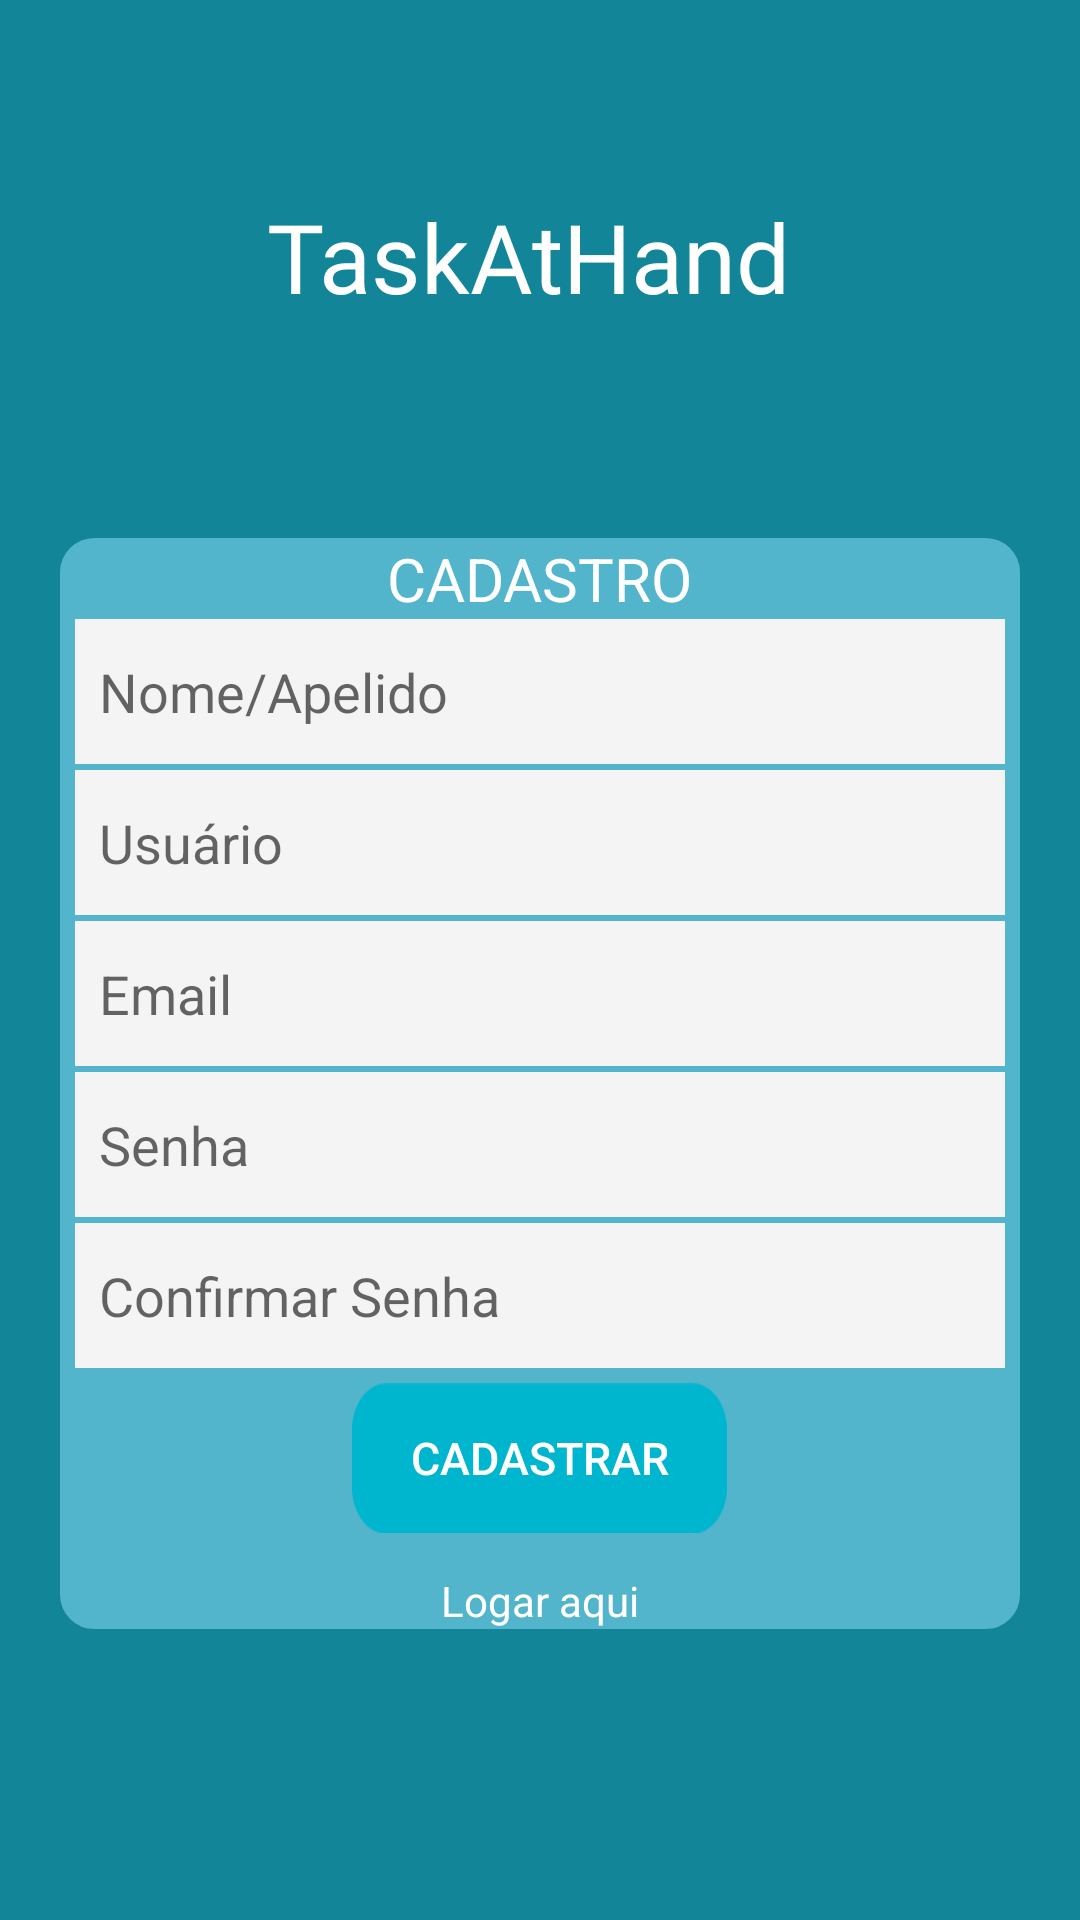

Produce the Android XML layout that renders to this screen, including the resource entries it uses.
<!-- AndroidManifest.xml: application theme AppTheme -->
<!-- res/layout/activity_register.xml -->
<?xml version="1.0" encoding="utf-8"?>
<android.support.constraint.ConstraintLayout
    xmlns:app="http://schemas.android.com/apk/res-auto"
    xmlns:android="http://schemas.android.com/apk/res/android"
    android:id="@+id/consLayout1"
    android:layout_width="match_parent"
    android:layout_height="match_parent"
    android:background="#138599">


    <android.support.constraint.Guideline
        android:id="@+id/verGuideline1"
        android:layout_width="wrap_content"
        android:layout_height="wrap_content"
        android:orientation="vertical"
        app:layout_constraintGuide_percent="0.10" />

    <android.support.constraint.Guideline
        android:id="@+id/verGuideline2"
        android:layout_width="wrap_content"
        android:layout_height="wrap_content"
        android:orientation="vertical"
        app:layout_constraintGuide_percent="0.90" />

    <android.support.constraint.Guideline
        android:id="@+id/horGuideline1"
        android:layout_width="wrap_content"
        android:layout_height="wrap_content"
        android:orientation="horizontal"
        app:layout_constraintGuide_percent="0.10" />

    <android.support.constraint.Guideline
        android:id="@+id/horGuideline2"
        android:layout_width="wrap_content"
        android:layout_height="wrap_content"
        android:orientation="horizontal"
        app:layout_constraintGuide_percent="0.20" />

    <android.support.constraint.Guideline
        android:id="@+id/horGuideline3"
        android:layout_width="wrap_content"
        android:layout_height="wrap_content"
        android:orientation="horizontal"
        app:layout_constraintGuide_percent="0.28" />

    <android.support.constraint.Guideline
        android:id="@+id/horGuideline4"
        android:layout_width="wrap_content"
        android:layout_height="wrap_content"
        android:orientation="horizontal"
        app:layout_constraintGuide_percent="100" />

    <android.support.constraint.Guideline
        android:id="@+id/horGuideline5"
        android:layout_width="wrap_content"
        android:layout_height="wrap_content"
        android:orientation="horizontal"
        app:layout_constraintGuide_percent="0.45" />

    <android.support.constraint.Guideline
        android:id="@+id/guideline"
        android:layout_width="wrap_content"
        android:layout_height="wrap_content"
        android:orientation="horizontal"
        app:layout_constraintGuide_percent="0.5" />

    <TextView
        android:id="@+id/monday"
        android:layout_width="wrap_content"
        android:layout_height="wrap_content"
        android:fontFamily="@font/luckiest_guy"
        android:text="TaskAtHand "
        android:textColor="#ffffff"
        android:textSize="32sp"
        app:layout_constraintHorizontal_bias="0.5"
        app:layout_constraintLeft_toLeftOf="parent"
        app:layout_constraintRight_toRightOf="parent"
        app:layout_constraintTop_toTopOf="@+id/horGuideline1" />
    <RelativeLayout
        android:id="@+id/layout1"
        android:layout_width="match_parent"
        android:layout_height="wrap_content"
        android:layout_marginLeft="20dp"
        android:layout_marginRight="20dp"
        android:background="@drawable/layout_bg_login"


        app:layout_constraintLeft_toLeftOf="@id/verGuideline1"
        app:layout_constraintRight_toRightOf="@id/verGuideline2"
        app:layout_constraintTop_toTopOf="@id/horGuideline3" >

        <TextView
            android:id="@+id/cadastro"
            android:textSize="20sp"
            android:layout_width="wrap_content"
            android:layout_height="wrap_content"
            android:layout_centerHorizontal="true"
            android:textColor="#ffffff"
            android:text="CADASTRO"/>

        <EditText
            android:id="@+id/nameRegister"
            android:layout_width="match_parent"
            android:layout_height="wrap_content"
            android:layout_below="@id/cadastro"
            android:layout_marginLeft="5dp"

            android:layout_marginRight="5dp"
            android:background="#f4f4f4"
            android:drawablePadding="20dp"
            android:hint="Nome/Apelido"
            android:inputType="textPersonName"
            android:paddingBottom="12dp"
            android:paddingLeft="8dp"
            android:paddingRight="12dp"
            android:paddingTop="12dp" />


        <EditText
            android:id="@+id/userRegister"
            android:layout_width="match_parent"
            android:layout_height="wrap_content"
            android:layout_marginTop="2dp"
            android:layout_marginLeft="5dp"
            android:layout_marginRight="5dp"
            android:background="#f4f4f4"
            android:inputType="text"
            android:drawablePadding="20dp"
            android:paddingLeft="8dp"
            android:paddingRight="12dp"
            android:paddingTop="12dp"
            android:paddingBottom="12dp"
            android:layout_below="@id/nameRegister"
            android:layout_alignParentLeft="true"

            android:hint="Usuário" />


        <EditText
            android:id="@+id/emailRegister"
            android:layout_width="match_parent"
            android:layout_height="wrap_content"

            android:layout_marginTop="2dp"
            android:layout_marginLeft="5dp"
            android:layout_marginRight="5dp"
            android:background="#f4f4f4"
            android:inputType="textEmailAddress"
            android:drawablePadding="20dp"
            android:paddingLeft="8dp"
            android:paddingRight="12dp"
            android:paddingTop="12dp"
            android:paddingBottom="12dp"
            android:layout_below="@id/userRegister"
            android:layout_alignParentLeft="true"
            android:hint="Email" />

        <EditText
            android:id="@+id/passwordRegister"
            android:layout_width="match_parent"
            android:layout_height="wrap_content"

            android:layout_marginTop="2dp"
            android:layout_marginLeft="5dp"
            android:layout_marginRight="5dp"
            android:background="#f4f4f4"
            android:inputType="textPassword"
            android:drawablePadding="20dp"
            android:paddingLeft="8dp"
            android:paddingRight="12dp"
            android:paddingTop="12dp"
            android:paddingBottom="12dp"
            android:layout_below="@id/emailRegister"
            android:layout_alignParentLeft="true"
            android:hint="Senha" />

        <EditText
            android:id="@+id/confirmPassword"
            android:hint="Confirmar Senha"
            android:layout_width="match_parent"
            android:layout_height="wrap_content"

            android:layout_marginTop="2dp"
            android:layout_marginLeft="5dp"
            android:layout_marginRight="5dp"
            android:background="#f4f4f4"
            android:inputType="textPassword"
            android:drawablePadding="20dp"
            android:paddingLeft="8dp"
            android:paddingRight="12dp"
            android:paddingTop="12dp"
            android:paddingBottom="12dp"
            android:layout_below="@id/passwordRegister"
            android:layout_alignParentLeft="true"/>


        <Button
            android:id="@+id/buttonRegister"
            android:layout_width="125dp"
            android:layout_height="50dp"
            android:layout_below="@id/confirmPassword"
            android:layout_marginTop="5dp"
            android:textColor="#ffffff"
            android:layout_marginBottom="5dp"
            android:textSize="15sp"
            android:background="@drawable/bluebutton"
            android:layout_centerHorizontal="true"
            android:text="Cadastrar"/>

        <TextView
            android:id="@+id/buttonGoToLogin"
            android:layout_width="wrap_content"
            android:layout_height="wrap_content"
            android:textSize="14sp"
            android:layout_marginTop="8dp"
            android:textColor="#ffffff"
            android:layout_below="@id/buttonRegister"
            android:layout_centerHorizontal="true"
            android:text="Logar aqui" />

    </RelativeLayout>
</android.support.constraint.ConstraintLayout>
<!-- resources referenced by this layout -->
<resources>
  <!-- drawable bluebutton: png bitmap (drawable, 1202 bytes) -->
  <!-- drawable layout_bg_login (drawable) -->
  <?xml version="1.0" encoding="UTF-8"?>
  <shape xmlns:android="http://schemas.android.com/apk/res/android">
      <solid android:color="#52B5CC"/>
      <stroke android:width="3dp" android:color="#52B5CC" />
      <corners android:radius="10dp"/>
      <padding android:left="0dp" android:top="0dp" android:right="0dp" android:bottom="0dp" />
  </shape>
  <style name="AppTheme" parent="Theme.AppCompat.Light.DarkActionBar">
          
          <item name="colorPrimary">@color/colorPrimary</item>
          <item name="colorPrimaryDark">@color/colorPrimaryDark</item>
          <item name="colorAccent">@color/colorAccent</item>
      </style>
  <color name="colorPrimary">#52B5CC</color>
  <color name="colorPrimaryDark">#125688</color>
  <color name="colorAccent">#ff0000 </color>
</resources>
